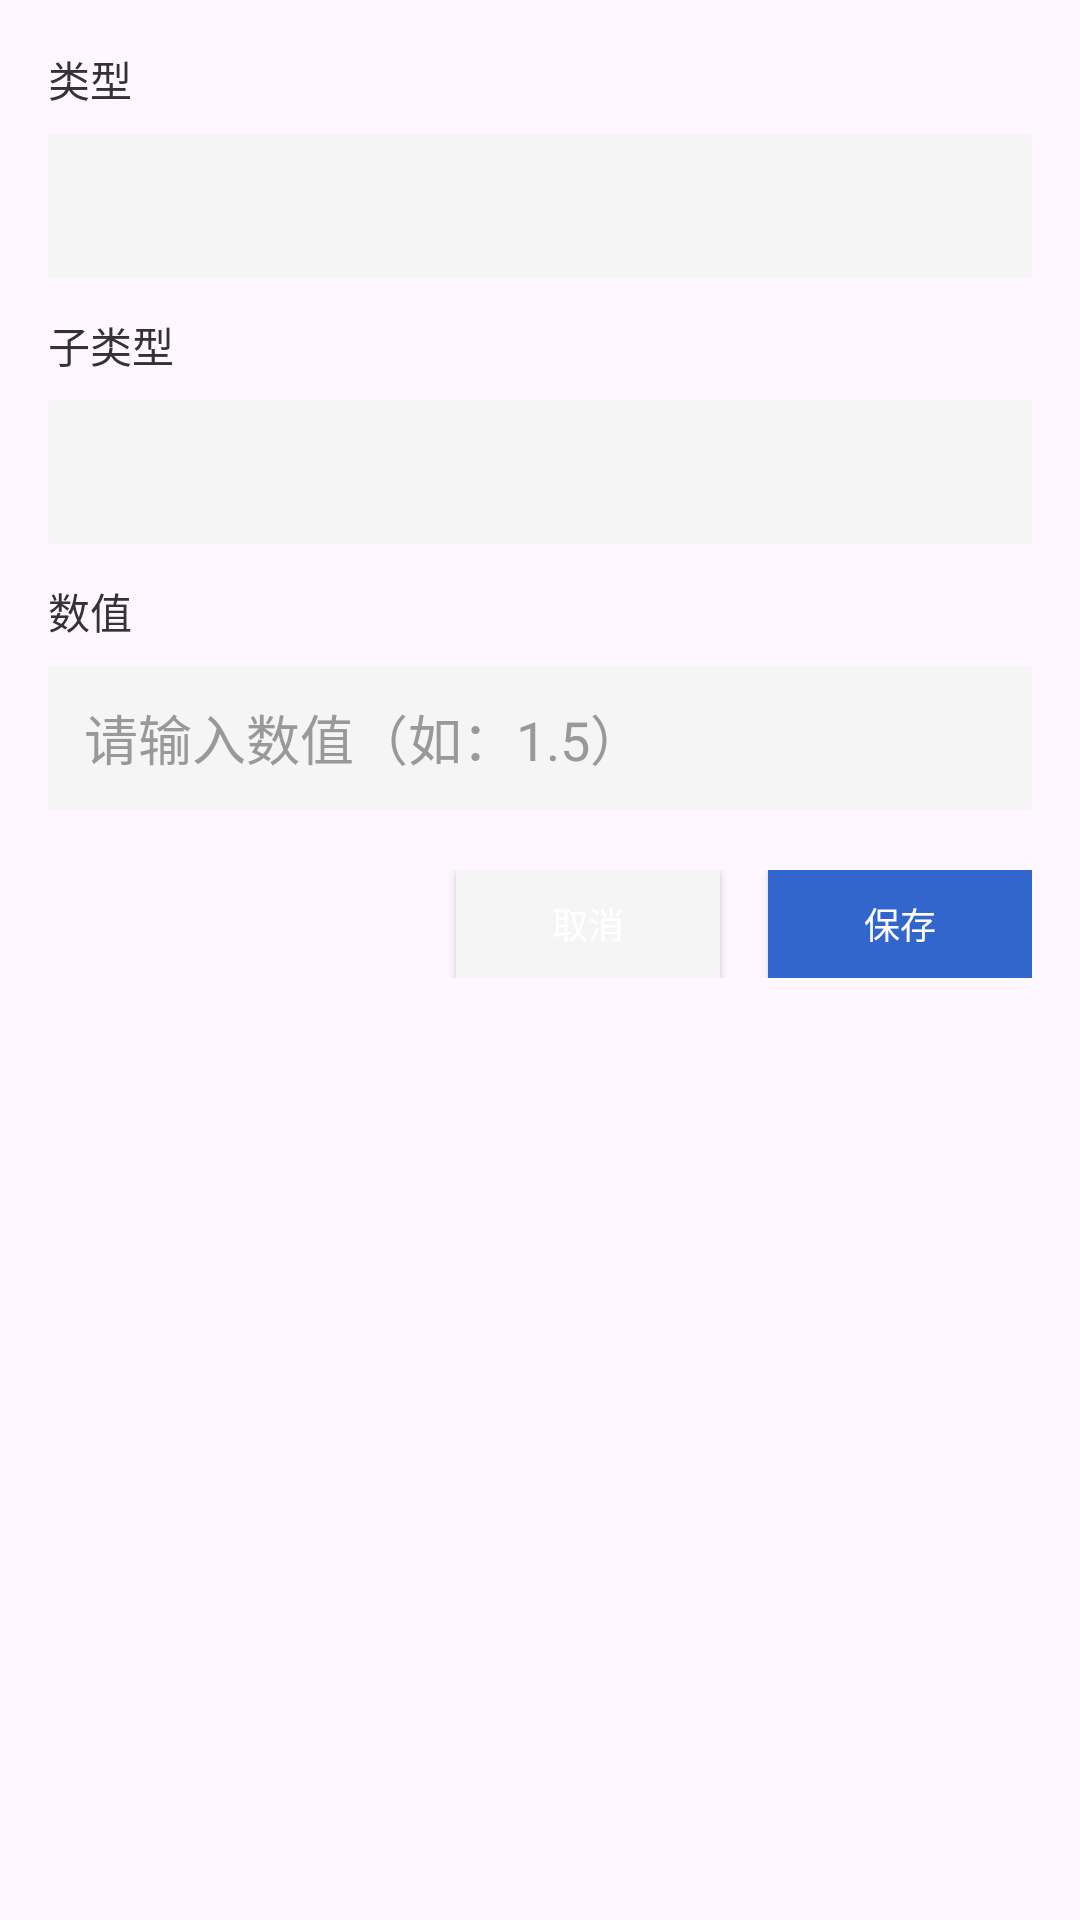

The Android layout XML behind this screen, and the referenced resources:
<!-- AndroidManifest.xml: application theme Theme.EcoLife -->
<!-- res/layout/dialog_edit_carbon.xml -->
<?xml version="1.0" encoding="utf-8"?>
<LinearLayout xmlns:android="http://schemas.android.com/apk/res/android"
    android:layout_width="match_parent"
    android:layout_height="wrap_content"
    android:orientation="vertical"
    android:padding="16dp">

    <TextView
        android:layout_width="wrap_content"
        android:layout_height="wrap_content"
        android:text="类型"
        android:textSize="14sp"
        android:textColor="#333333"
        android:layout_marginBottom="4dp"/>

    <Spinner
        android:id="@+id/sp_edit_type"
        android:layout_width="match_parent"
        android:layout_height="48dp"
        android:layout_marginTop="4dp"
        android:background="#F5F5F5"
        android:paddingHorizontal="12dp"
        android:paddingVertical="8dp"
        android:minHeight="48dp"
        android:overlapAnchor="false"/>

    <TextView
        android:layout_width="wrap_content"
        android:layout_height="wrap_content"
        android:text="子类型"
        android:textSize="14sp"
        android:textColor="#333333"
        android:layout_marginTop="12dp"
        android:layout_marginBottom="4dp"/>

    <Spinner
        android:id="@+id/sp_edit_subtype"
        android:layout_width="match_parent"
        android:layout_height="48dp"
        android:layout_marginTop="4dp"
        android:background="#F5F5F5"
        android:paddingHorizontal="12dp"
        android:paddingVertical="8dp"
        android:minHeight="48dp"
        android:overlapAnchor="false"/>

    <TextView
        android:layout_width="wrap_content"
        android:layout_height="wrap_content"
        android:text="数值"
        android:textSize="14sp"
        android:textColor="#333333"
        android:layout_marginTop="12dp"
        android:layout_marginBottom="4dp"/>

    <EditText
        android:id="@+id/et_edit_value"
        android:layout_width="match_parent"
        android:layout_height="48dp"
        android:layout_marginTop="4dp"
        android:background="#F5F5F5"
        android:paddingHorizontal="12dp"
        android:paddingVertical="8dp"
        android:inputType="numberDecimal"
        android:hint="请输入数值（如：1.5）"
        android:textColorHint="#999999"
        android:gravity="center_vertical"/>

    <LinearLayout
        android:layout_width="match_parent"
        android:layout_height="wrap_content"
        android:layout_marginTop="20dp"
        android:gravity="end">

        <Button
            android:id="@+id/btn_edit_cancel"
            android:layout_width="88dp"
            android:layout_height="36dp"
            android:text="取消"
            android:textSize="12sp"
            android:background="#F5F5F5"
            android:textColor="#FFFFFF"
            android:paddingHorizontal="8dp"
            android:paddingVertical="4dp"/>

        <Button
            android:id="@+id/btn_edit_save"
            android:layout_width="88dp"
            android:layout_height="36dp"
            android:layout_marginLeft="16dp"
            android:text="保存"
            android:textSize="12sp"
            android:background="#3366CC"
            android:textColor="#FFFFFF"
            android:paddingHorizontal="8dp"
            android:paddingVertical="4dp"/>
    </LinearLayout>

</LinearLayout>
<!-- resources referenced by this layout -->
<resources>
  <style name="Theme.EcoLife" parent="Base.Theme.EcoLife" />
  <style name="Base.Theme.EcoLife" parent="Theme.Material3.DayNight.NoActionBar">
          
          
      </style>
</resources>
